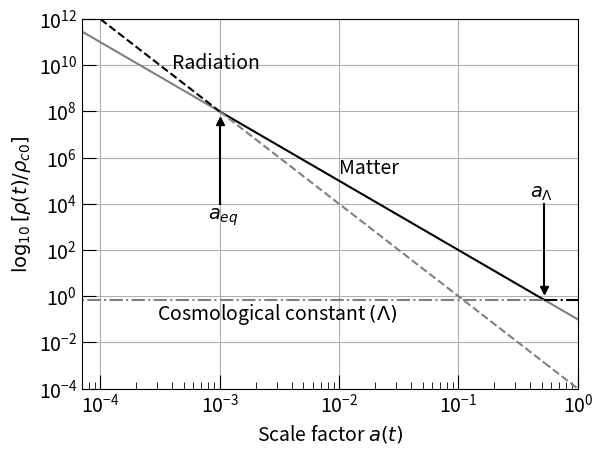

Write Python code to recreate this figure.
import matplotlib.pyplot as plt
import numpy as np

plt.rcParams['font.size'] = 14
plt.rcParams['mathtext.fontset'] = "dejavusans" # dejavuserif or dejavusans

fig, ax = plt.subplots()

a1 = np.linspace(1e-5, 1e-3, 500)
a2 = np.linspace(1e-3, 7.**(-1./3.), 500)
a3 = np.linspace(7.**(-1./3.), 2, 500)
mat1 = a1**(-3)
mat2 = a2**(-3)
mat3 = a3**(-3)
rad1 = a1**(-4)
rad2 = a2**(-4)
rad3 = a3**(-4)
lam1 = np.full_like(a1, 0.7)
lam2 = np.full_like(a2, 0.7)
lam3 = np.full_like(a3, 0.7)

ax.tick_params(which="major", direction="in", length=10.)
ax.tick_params(which="minor", direction="in", length=5.)

ax.set_xlim(7e-5, 1)
ax.set_ylim(1e-4, 1e12)

ax.set_xlabel("Scale factor $a(t)$")
ax.set_ylabel("$\\log_{10} [\\rho (t)/\\rho_{c0}]$")

ax.set_xscale("log")
ax.set_yscale("log")

ax.plot(a1, 0.1 * mat1, "-" ,color="grey")
ax.plot(a2, 0.1 * mat2, "-" ,color="black", label="matter")
ax.plot(a3, 0.1 * mat3, "-" ,color="grey")
ax.text(1e-2, 2e5, "Matter")
ax.plot(a1, 0.0001 * rad1, "--", color="black", label="radiation")
ax.plot(a2, 0.0001 * rad2, "--", color="grey")
ax.plot(a3, 0.0001 * rad3, "--", color="grey")
ax.text(4e-4, 7e9, "Radiation")
ax.plot(a1, 1 * lam1, "-.", color="grey")
ax.plot(a2, 1 * lam2, "-.", color="grey")
ax.plot(a3, 1 * lam3, "-.", color="black", label="$K$")
ax.text(3e-4, 1e-1, "Cosmological constant $(\\Lambda)$")

ax.plot([1e-3, 1e-3],[1e4, 4e7], '-', color="black")
ax.plot([1e-3],[4e7],'^',color="black")
ax.text(8e-4, 2.2e3, "$a_{eq}$")

ax.plot([0.5227, 0.5227],[1.8, 1e4], '-', color="black")
ax.plot([0.5227],[1.8],'v',color="black")
ax.text(0.40, 2e4, "$a_{\\Lambda}$")

ax.grid()
# ax.legend()

fig.savefig("2-3_evoluzione_specie.pdf", bbox_inches="tight")
